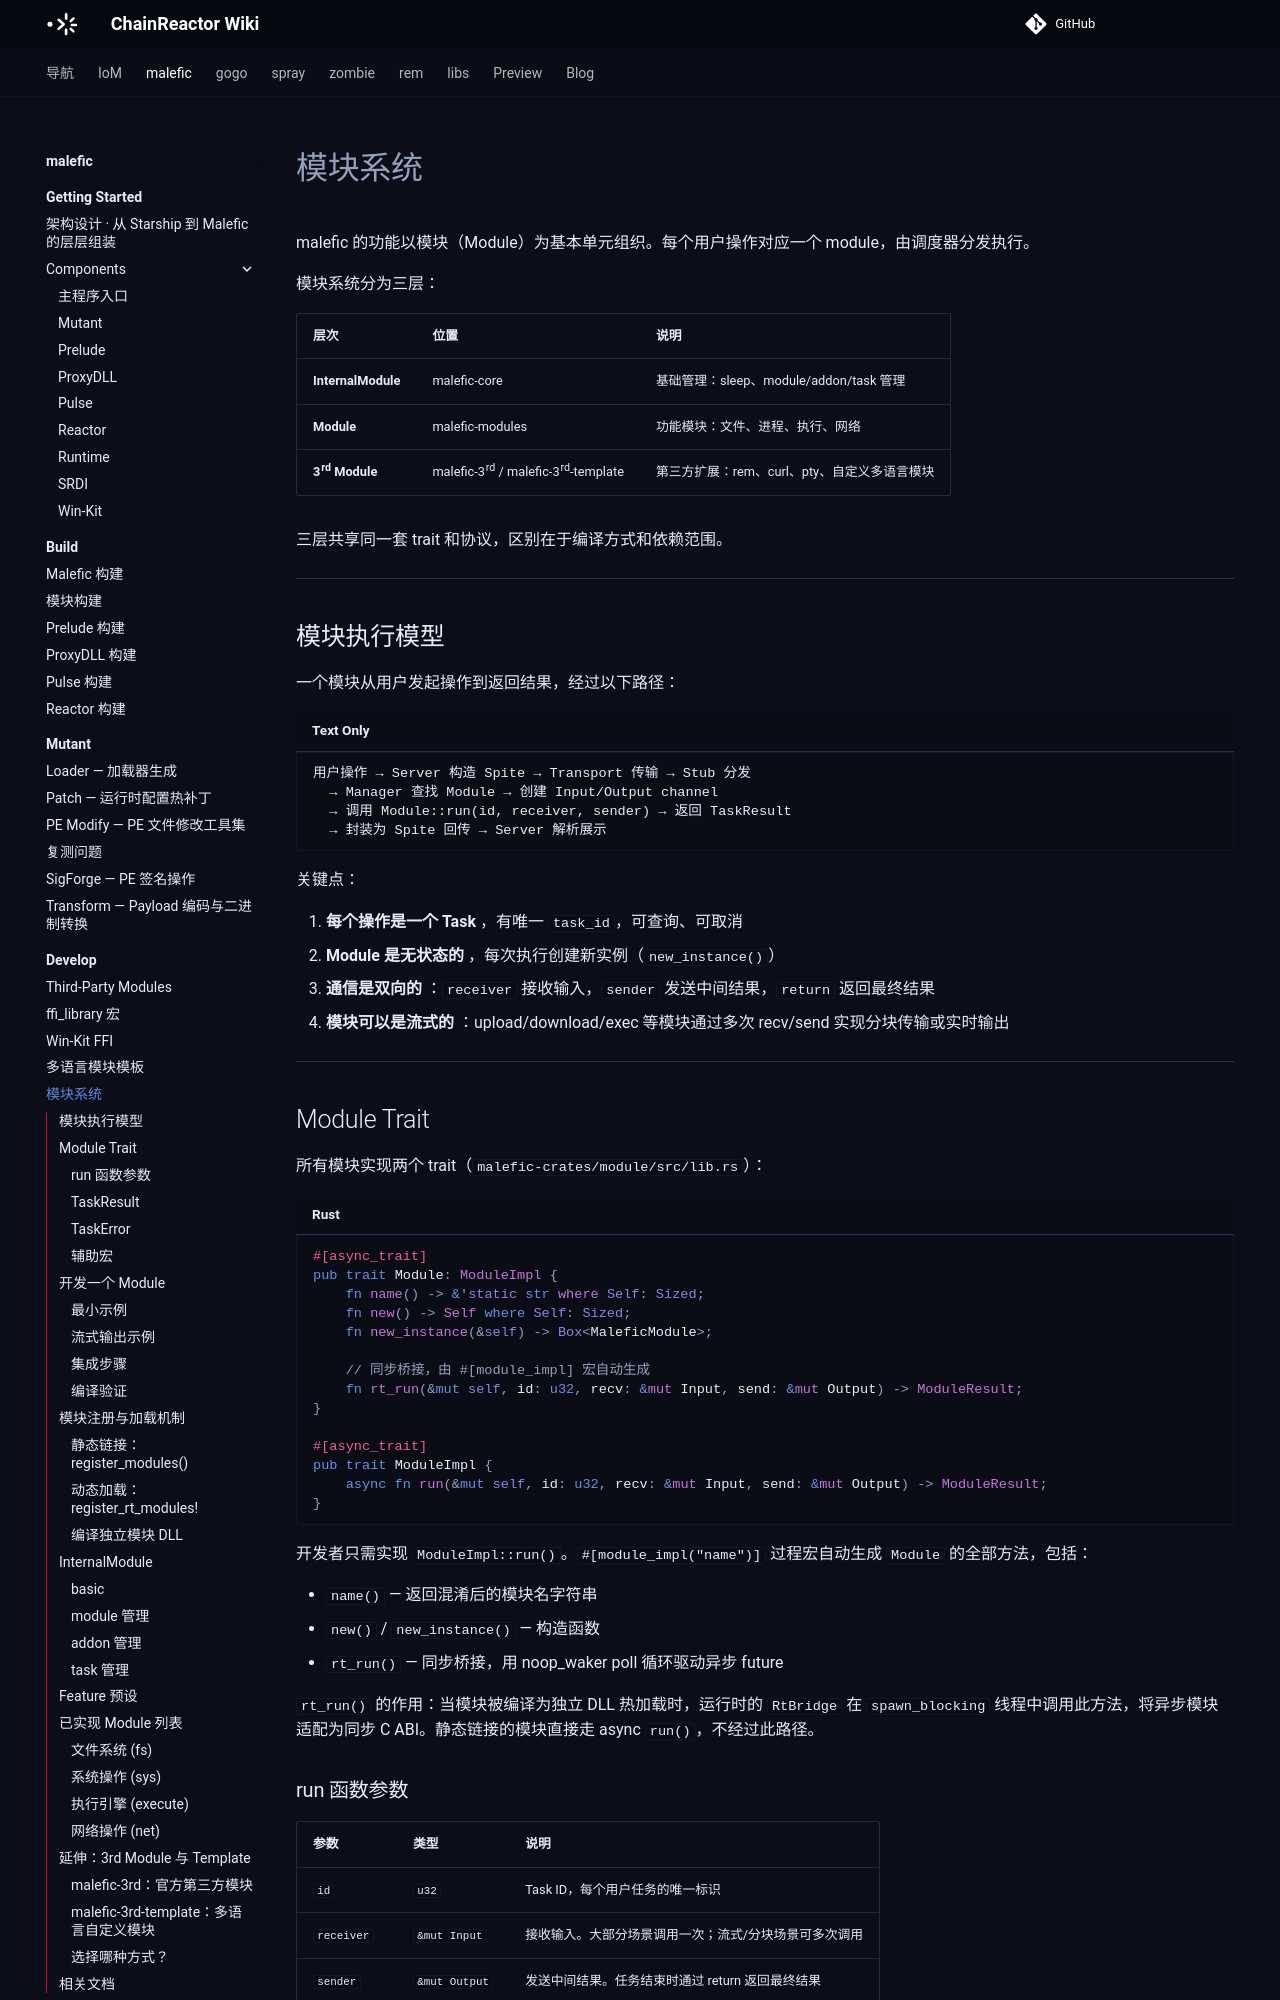

repository: chainreactors/wiki · page: malefic/develop/modules/index.html · generator: mkdocs

---
title: 模块系统
description: malefic 的功能以模块（Module）为基本单元组织。每个用户操作对应一个 module，由调度器分发执行。
edition: community
generated: false
source: imp:develop/modules.md
---

# 模块系统

malefic 的功能以模块（Module）为基本单元组织。每个用户操作对应一个 module，由调度器分发执行。

模块系统分为三层：

| 层次 | 位置 | 说明 |
|------|------|------|
| **InternalModule** | malefic-core | 基础管理：sleep、module/addon/task 管理 |
| **Module** | malefic-modules | 功能模块：文件、进程、执行、网络 |
| **3rd Module** | malefic-3rd / malefic-3rd-template | 第三方扩展：rem、curl、pty、自定义多语言模块 |

三层共享同一套 trait 和协议，区别在于编译方式和依赖范围。

---

## 模块执行模型

一个模块从用户发起操作到返回结果，经过以下路径：

```
用户操作 → Server 构造 Spite → Transport 传输 → Stub 分发
  → Manager 查找 Module → 创建 Input/Output channel
  → 调用 Module::run(id, receiver, sender) → 返回 TaskResult
  → 封装为 Spite 回传 → Server 解析展示
```

关键点：

1. **每个操作是一个 Task** ，有唯一 `task_id`，可查询、可取消
2. **Module 是无状态的** ，每次执行创建新实例（`new_instance()`）
3. **通信是双向的** ：`receiver` 接收输入，`sender` 发送中间结果，`return` 返回最终结果
4. **模块可以是流式的** ：upload/download/exec 等模块通过多次 recv/send 实现分块传输或实时输出

---

## Module Trait

所有模块实现两个 trait（`malefic-crates/module/src/lib.rs`）：

```rust
#[async_trait]
pub trait Module: ModuleImpl {
    fn name() -> &'static str where Self: Sized;
    fn new() -> Self where Self: Sized;
    fn new_instance(&self) -> Box<MaleficModule>;

    // 同步桥接，由 #[module_impl] 宏自动生成
    fn rt_run(&mut self, id: u32, recv: &mut Input, send: &mut Output) -> ModuleResult;
}

#[async_trait]
pub trait ModuleImpl {
    async fn run(&mut self, id: u32, recv: &mut Input, send: &mut Output) -> ModuleResult;
}
```

开发者只需实现 `ModuleImpl::run()`。`#[module_impl("name")]` 过程宏自动生成 `Module` 的全部方法，包括：

- `name()` — 返回混淆后的模块名字符串
- `new()` / `new_instance()` — 构造函数
- `rt_run()` — 同步桥接，用 noop_waker poll 循环驱动异步 future

`rt_run()` 的作用：当模块被编译为独立 DLL 热加载时，运行时的 `RtBridge` 在 `spawn_blocking` 线程中调用此方法，将异步模块适配为同步 C ABI。静态链接的模块直接走 async `run()`，不经过此路径。
